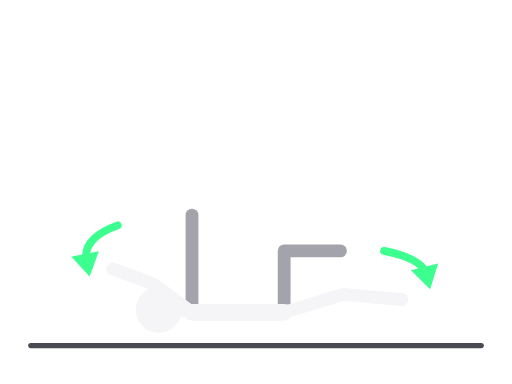
t = 0.00 s
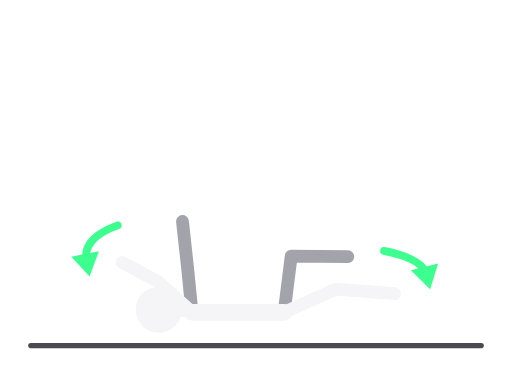
t = 0.31 s
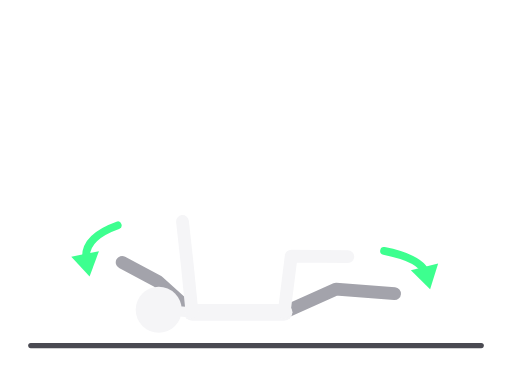
t = 0.94 s
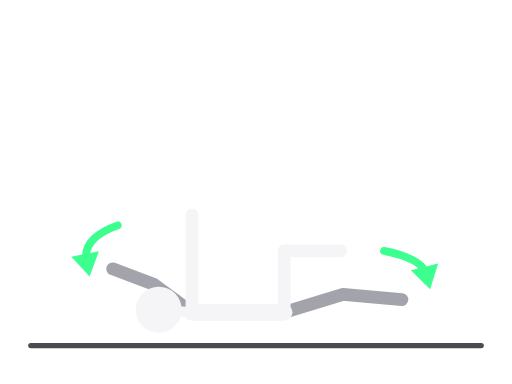
t = 1.25 s
t = 1.56 s: frame unchanged from t = 0.94 s, image omitted
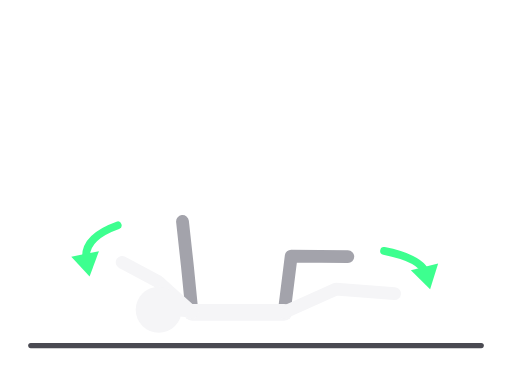
t = 2.19 s

The animated SVG that drew these frames (rendered in a browser with its animation timeline set to each time). Animation: 8 SMIL elements (animate=8); one cycle of 2.50 s, repeats indefinitely.

<svg xmlns="http://www.w3.org/2000/svg" viewBox="0 0 400 300" role="img" aria-label="Mrtva buba"><title>Mrtva buba</title><g stroke-linecap="round" stroke-linejoin="round"><line x1="24" y1="270" x2="376" y2="270" stroke="#4A4A52" stroke-width="4"/><polyline points="222,244 222,196 266,196" fill="none" stroke="#A3A3AB" stroke-width="10"><animate attributeName="points" values="222,244 222,196 266,196;222,244 268,230 314,234;222,244 222,196 266,196" dur="2.5s" repeatCount="indefinite" calcMode="spline" keyTimes="0;0.5;1" keySplines="0.45 0 0.55 1;0.45 0 0.55 1"/></polyline><polyline points="150,244 150,206 150,168" fill="none" stroke="#A3A3AB" stroke-width="10"><animate attributeName="points" values="150,244 150,206 150,168;150,244 120,222 88,210;150,244 150,206 150,168" dur="2.5s" repeatCount="indefinite" calcMode="spline" keyTimes="0;0.5;1" keySplines="0.45 0 0.55 1;0.45 0 0.55 1"/></polyline><polyline points="150,244 222,244" fill="none" stroke="#F5F5F7" stroke-width="13"><animate attributeName="points" values="150,244 222,244;150,244 222,244;150,244 222,244" dur="2.5s" repeatCount="indefinite" calcMode="spline" keyTimes="0;0.5;1" keySplines="0.45 0 0.55 1;0.45 0 0.55 1"/></polyline><polyline points="150,244 124,242" fill="none" stroke="#F5F5F7" stroke-width="8"><animate attributeName="points" values="150,244 124,242;150,244 124,242;150,244 124,242" dur="2.5s" repeatCount="indefinite" calcMode="spline" keyTimes="0;0.5;1" keySplines="0.45 0 0.55 1;0.45 0 0.55 1"/></polyline><polyline points="222,244 268,230 314,234" fill="none" stroke="#F5F5F7" stroke-width="10"><animate attributeName="points" values="222,244 268,230 314,234;222,244 222,196 266,196;222,244 268,230 314,234" dur="2.5s" repeatCount="indefinite" calcMode="spline" keyTimes="0;0.5;1" keySplines="0.45 0 0.55 1;0.45 0 0.55 1"/></polyline><polyline points="150,244 120,222 88,210" fill="none" stroke="#F5F5F7" stroke-width="10"><animate attributeName="points" values="150,244 120,222 88,210;150,244 150,206 150,168;150,244 120,222 88,210" dur="2.5s" repeatCount="indefinite" calcMode="spline" keyTimes="0;0.5;1" keySplines="0.45 0 0.55 1;0.45 0 0.55 1"/></polyline><circle cx="124" cy="242" r="18" fill="#F5F5F7"><animate attributeName="cx" values="124;124;124" dur="2.5s" repeatCount="indefinite" calcMode="spline" keyTimes="0;0.5;1" keySplines="0.45 0 0.55 1;0.45 0 0.55 1"/><animate attributeName="cy" values="242;242;242" dur="2.5s" repeatCount="indefinite" calcMode="spline" keyTimes="0;0.5;1" keySplines="0.45 0 0.55 1;0.45 0 0.55 1"/></circle><path d="M92.0 176.0 Q64 186 67.6 204.2" fill="none" stroke="#3DFF8F" stroke-width="6"/><polygon points="70.0,216.0 55.7,200.5 77.3,196.2" fill="#3DFF8F" stroke="none"/><path d="M300.0 196.0 Q330 202 333.1 214.4" fill="none" stroke="#3DFF8F" stroke-width="6"/><polygon points="336.0,226.0 321.0,211.2 342.3,205.9" fill="#3DFF8F" stroke="none"/></g></svg>
